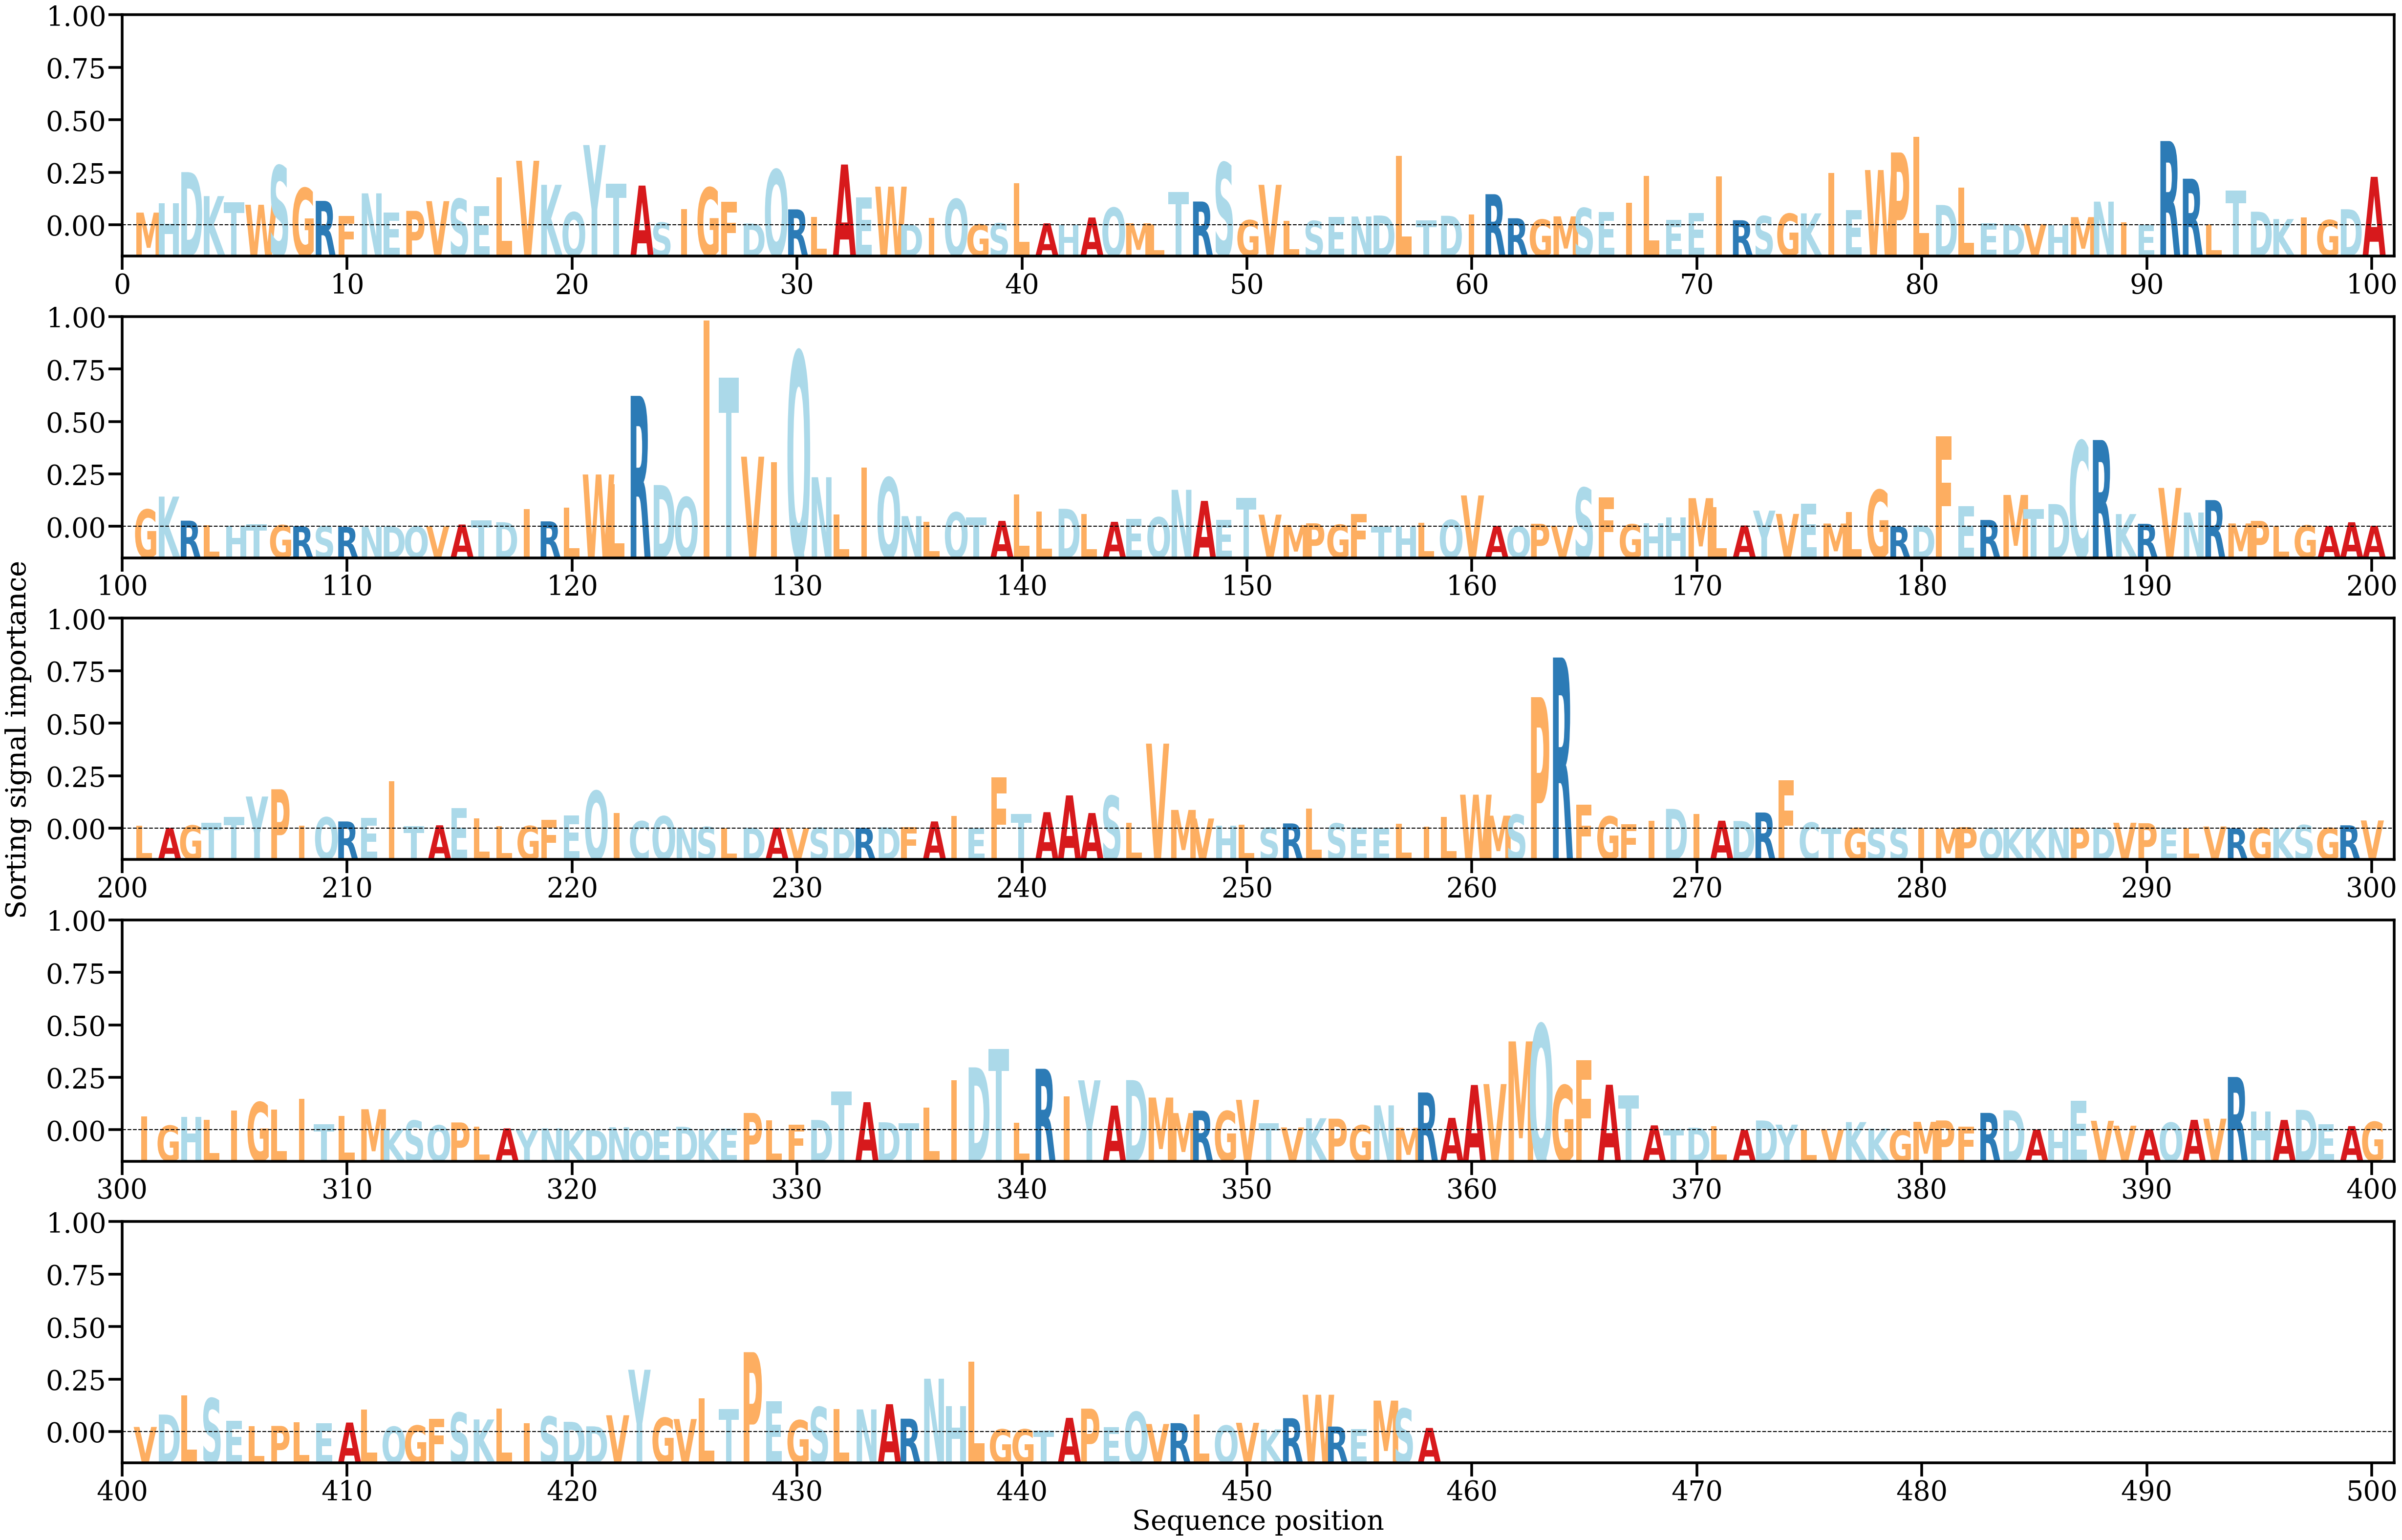

The data file committed next to this chart (first rows):
AA, Alpha
M, [0.00143469]
H, [0.00247882]
D, [0.00604387]
K, [0.00331519]
T, [0.00259857]
W, [0.00232715]
S, [0.00677616]
G, [0.0042219]
R, [0.00276956]
F, [0.00103422]
N, [0.00362704]
E, [0.00145324]
P, [0.0016328]
V, [0.00274143]
S, [0.00300063]
E, [0.00218013]
L, [0.00547263]
V, [0.00733675]
K, [0.00459934]
Q, [0.00147923]
Y, [0.00912392]
T, [0.00472878]
A, [0.00451104]
S, [0.00030095]
I, [0.00186026]
G, [0.00428051]
F, [0.002645]
D, [0.00020008]
Q, [0.00632396]
R, [0.00180349]
L, [0.00091732]
A, [0.00690832]
E, [0.00319455]
W, [0.00439042]
D, [9.4478826e-05]
I, [0.00082352]
Q, [0.00297685]
G, [7.8641315e-05]
S, [0.00021345]
L, [0.00476301]
A, [0.00021172]
H, [2.6710099e-05]
A, [0.00087682]
Q, [0.00199026]
M, [0.00021946]
L, [0.00013571]
T, [0.00379281]
R, [0.0026966]
S, [0.00711837]
G, [0.0005723]
V, [0.00459695]
L, [0.0005127]
S, [0.00048808]
E, [0.00093878]
N, [0.00099185]
D, [0.00110463]
L, [0.00792075]
T, [0.00057335]
D, [0.00107584]
I, [0.00121618]
... 398 more rows
